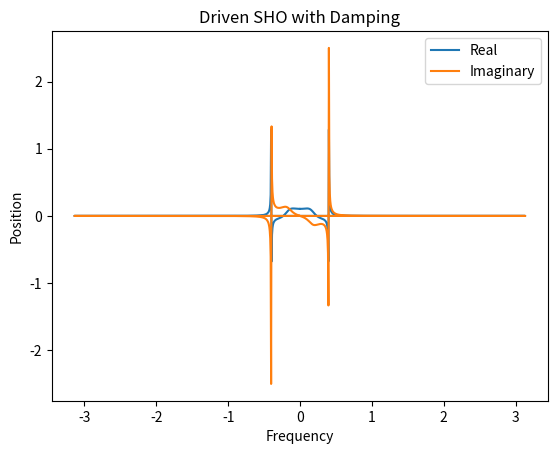
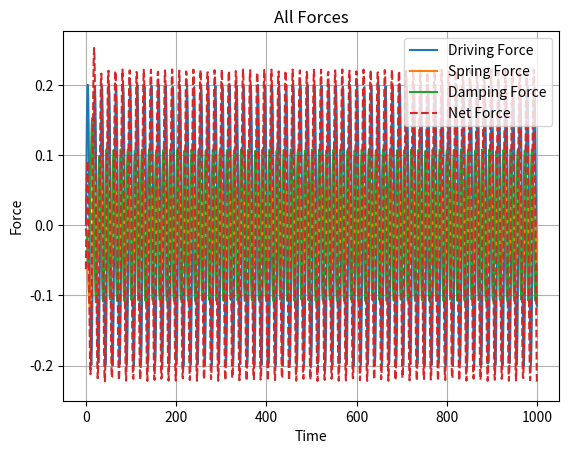
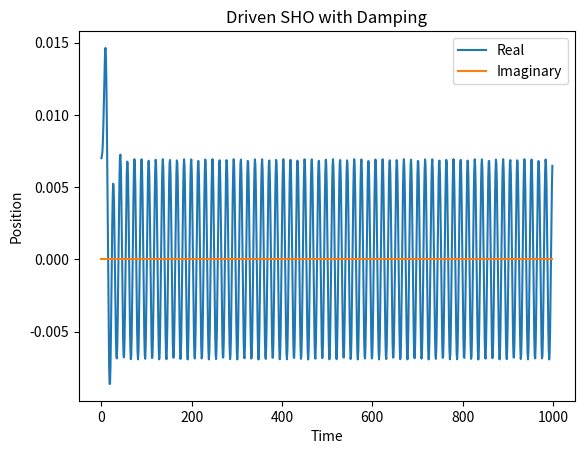

The script that saved these images, in order:
# Implementation of the driven sho with damping equation in 1D
import numpy as np
import matplotlib.pyplot as plt
from mpl_toolkits.mplot3d import axes3d

# Simulate in Fourier frequency domain
T = 1000
N = 1000 # Number of discretization points
dt = T/N
t = np.arange(0,T,dt)

# Define parameters
omega_0 = 0.2    # Natural frequency of the oscillator without damping
gamma = 0.1 # Damping coefficient
f = 0.2 * np.sin(2 * omega_0 * t)    # Driving force function
x_0 = 0.5   # Initial position of the oscillator
m = 200   # Mass of the oscillator

# Define discrete wavenumbers
omega = 2*np.pi*np.fft.fftfreq(N, d=dt)

# Take the Fourier transform of the driving force
fhat = np.fft.fft(f)

# Define the Fourier transform of the position of the oscillator
xhat = fhat / (m*(omega_0**2 - omega**2 + 2j*gamma*omega))

# Plot the Fourier transform of the position of the oscillator
plt.figure()
plt.plot(omega,xhat.real)
plt.plot(omega,xhat.imag)
plt.xlabel('Frequency')
plt.ylabel('Position')
plt.title('Driven SHO with Damping')
plt.legend(['Real','Imaginary'])

# Take the inverse Fourier transform of the position of the oscillator
x = np.fft.ifft(xhat)

# Plot the forces
plt.figure()
plt.plot(t, f, label='Driving Force')
plt.plot(t, -m*(omega_0**2)*x, label='Spring Force')
plt.plot(t, -2*m*gamma*np.gradient(x, dt), label='Damping Force')
plt.plot(t, f - m*(omega_0**2)*x - 2*m*gamma*np.gradient(x, dt), '--', label='Net Force')
plt.xlabel('Time')
plt.ylabel('Force')
plt.title('All Forces')
plt.grid(True)
plt.legend()

# Plot the position of the oscillator
plt.figure()
plt.plot(t,x.real)
plt.plot(t,x.imag)
plt.xlabel('Time')
plt.ylabel('Position')
plt.title('Driven SHO with Damping')
plt.legend(['Real','Imaginary'])
plt.show()